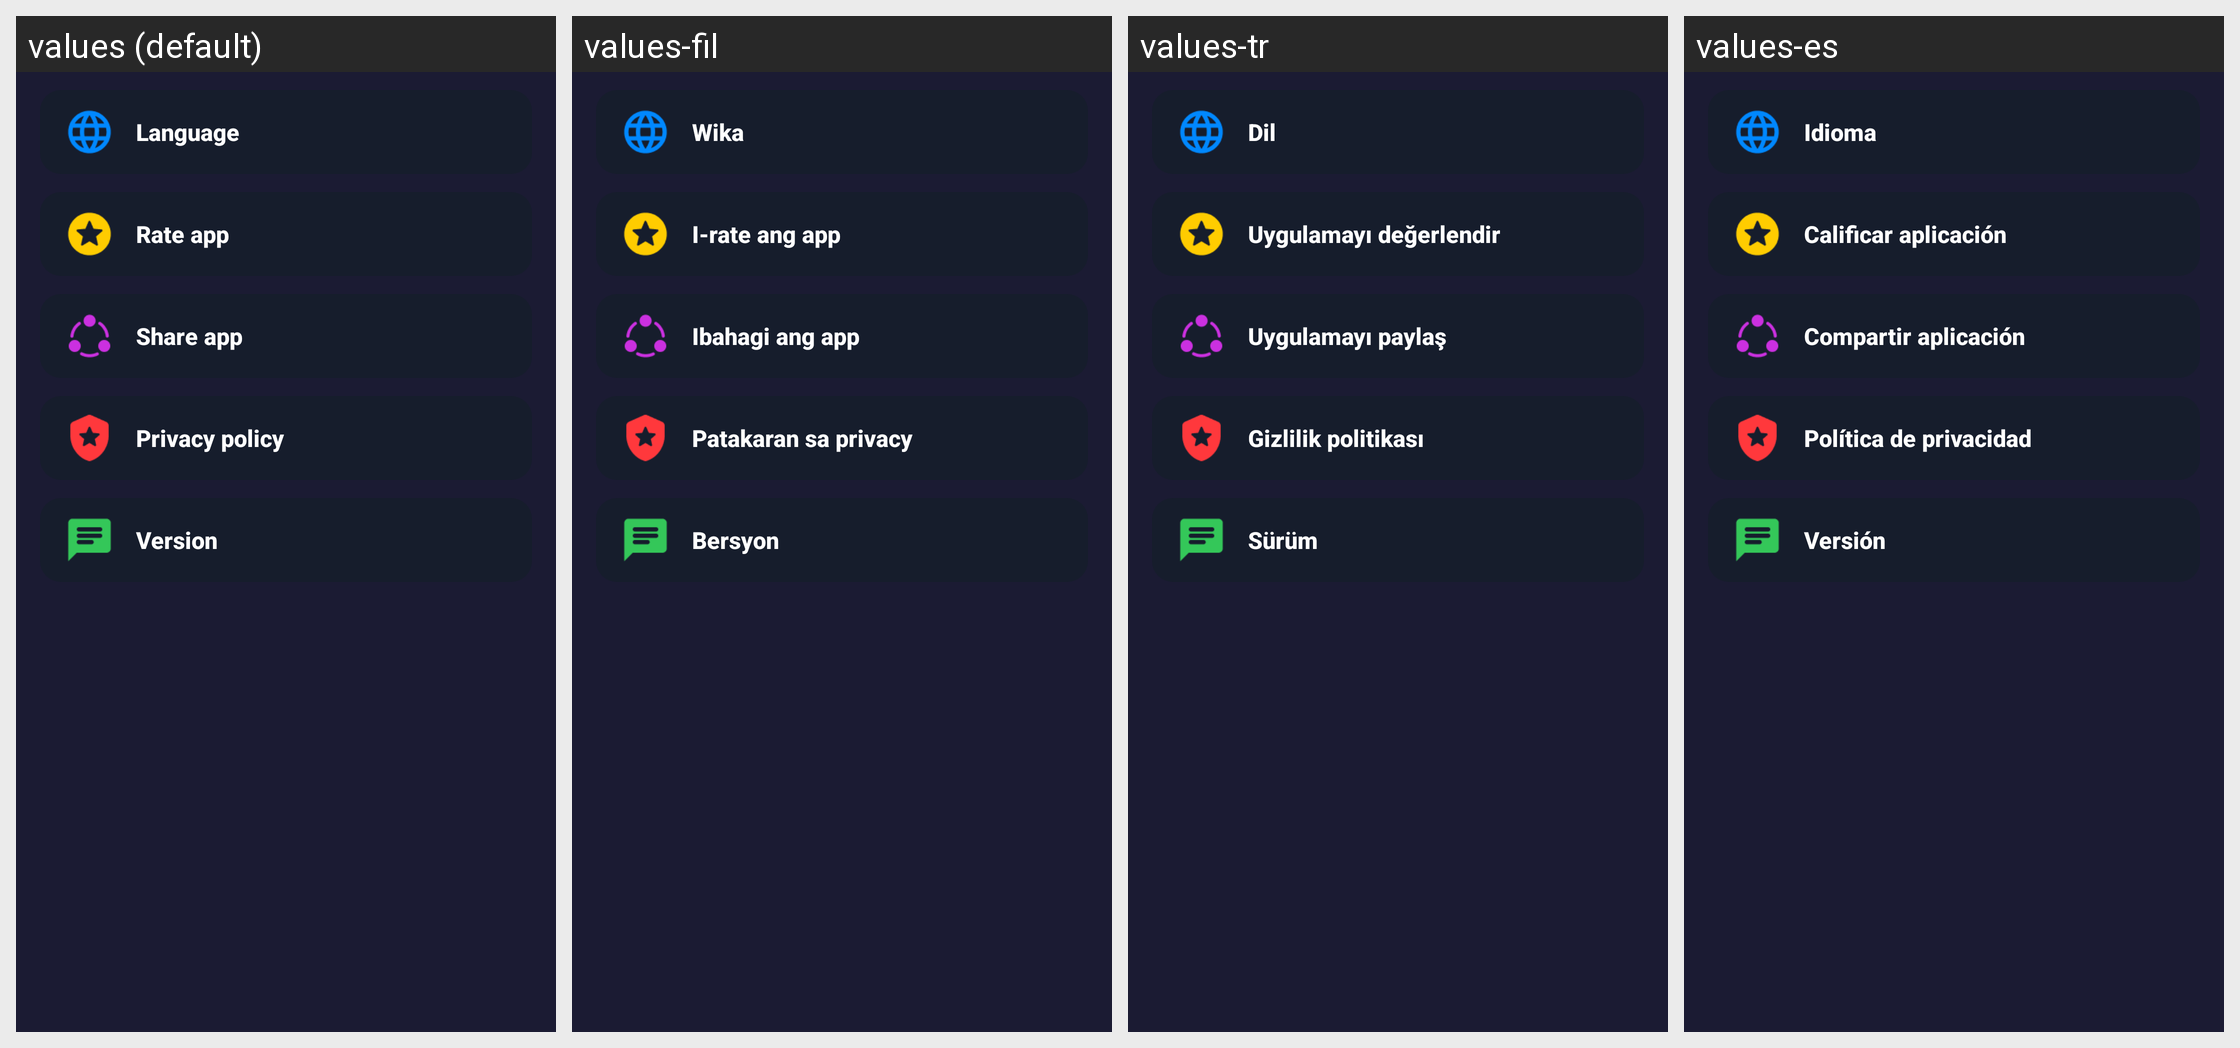

Strings drawn on this Android screen and how each of the app's shown locales translates them:
Android screen res/layout/fragment_setting.xml rendered under 4 locales, left to right: values (default), values-fil, values-tr, values-es. Device: Nexus 5 (rendered at 1080×1920; each locale shown at half size, 540×960, under a caption strip naming it); theme Theme.D54VideoDownloader.
Other locales in the repository, not shown: values-ar, values-bn, values-de, values-fr, values-hi, values-id, values-it, values-ja, values-ko, values-pt, values-ru, values-th, values-vi, values-zh.
Strings drawn on this screen, with the default value and each locale's value (text and hints the layout hard-codes, and strings that could not be matched under every locale, appear in the picture but are not listed):

setting_language
  values: Language
  values-fil: Wika
  values-tr: Dil
  values-es: Idioma

setting_rate_us
  values: Rate app
  values-fil: I-rate ang app
  values-tr: Uygulamayı değerlendir
  values-es: Calificar aplicación

setting_share_app
  values: Share app
  values-fil: Ibahagi ang app
  values-tr: Uygulamayı paylaş
  values-es: Compartir aplicación

setting_privacy_policy
  values: Privacy policy
  values-fil: Patakaran sa privacy
  values-tr: Gizlilik politikası
  values-es: Política de privacidad

version
  values: Version
  values-fil: Bersyon
  values-tr: Sürüm
  values-es: Versión
